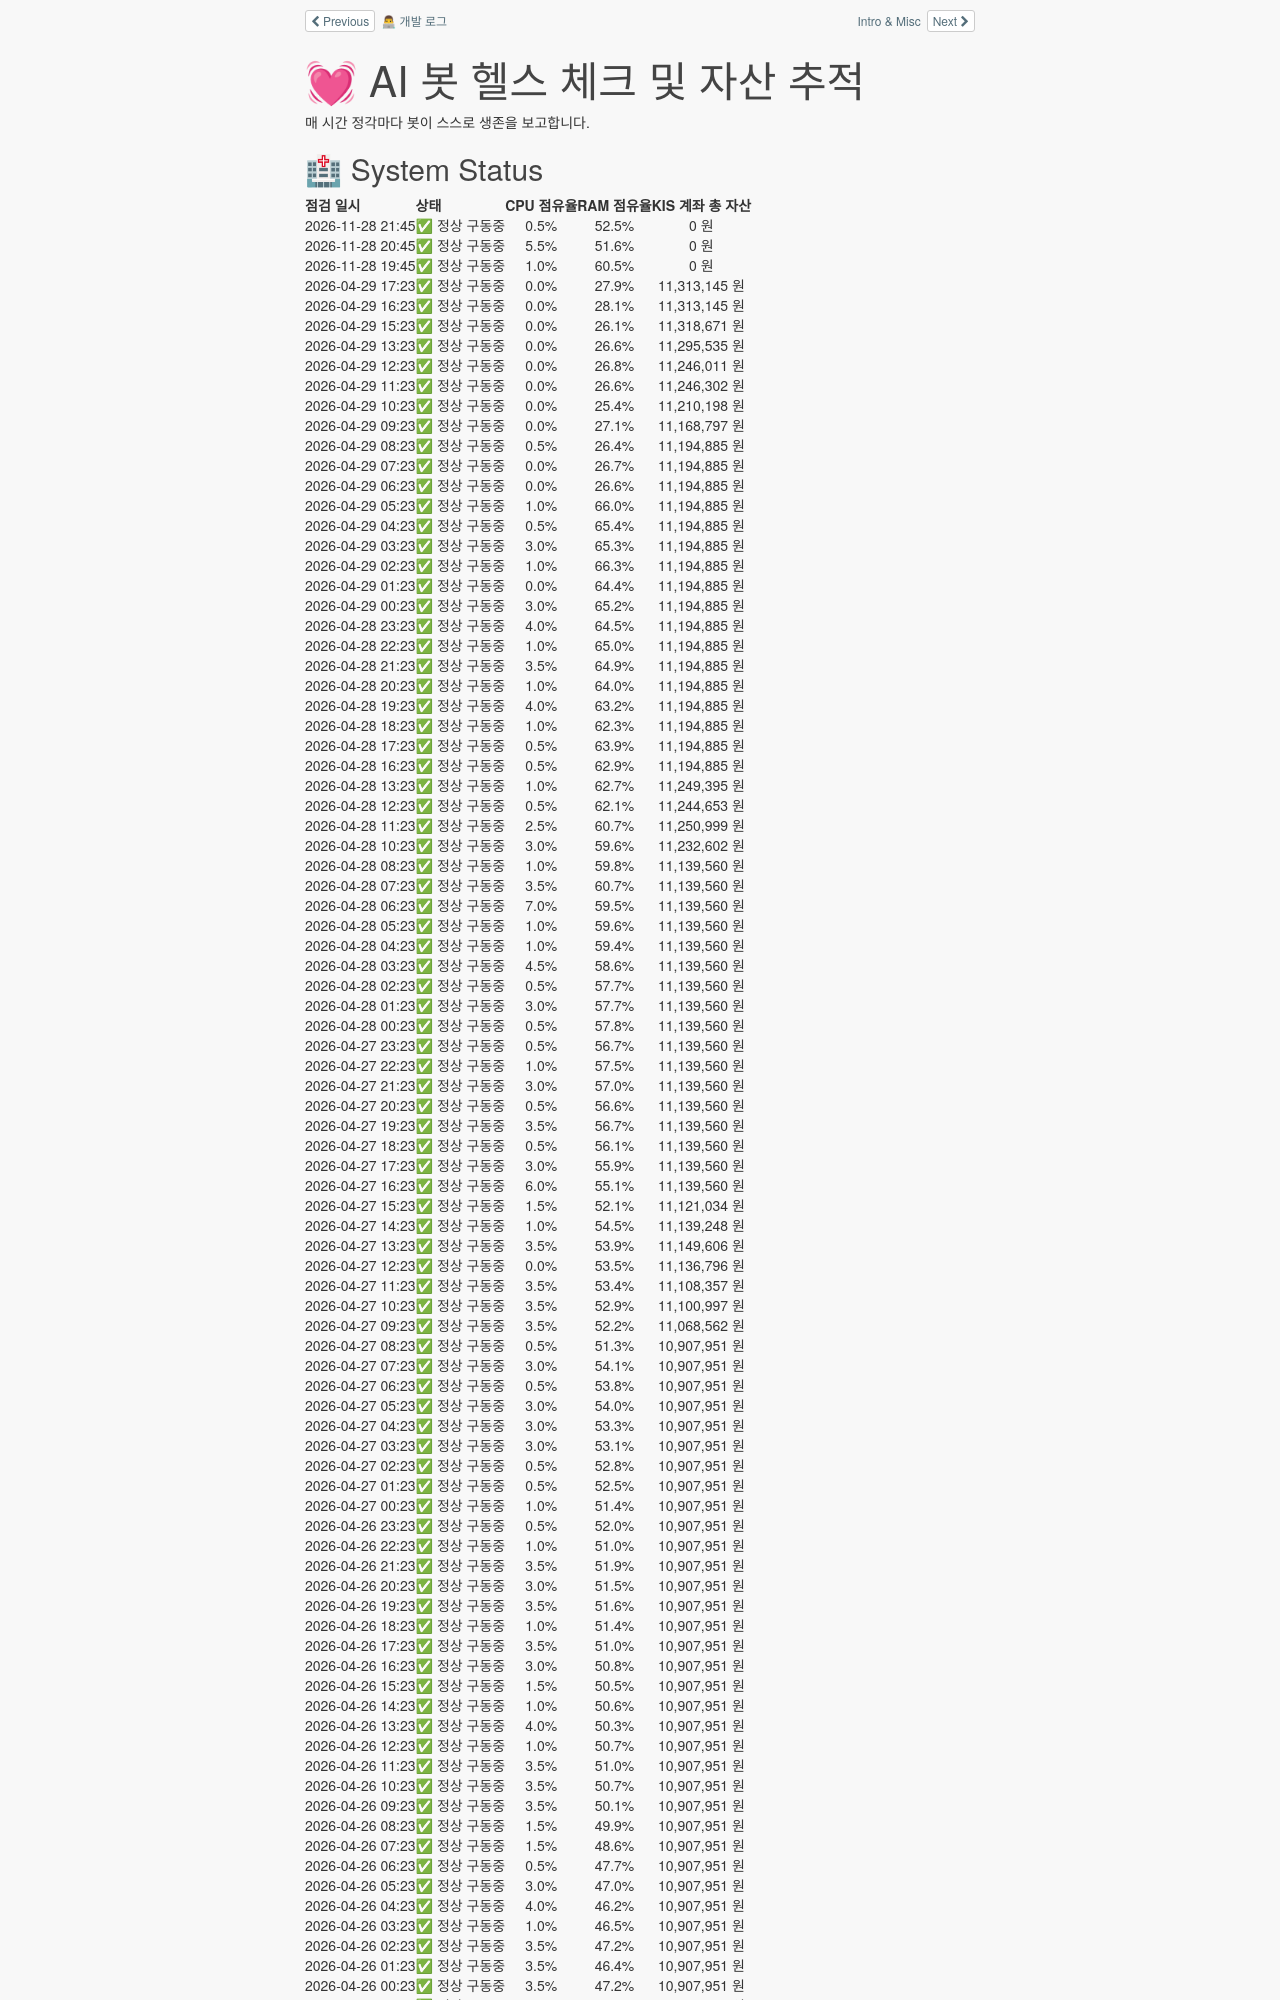

repository: dash1st/ai-trading-log · page: system/health_check/index.html · generator: mkdocs

# 💓 AI 봇 헬스 체크 및 자산 추적

매 시간 정각마다 봇이 스스로 생존을 보고합니다.

## 🏥 System Status

| 점검 일시 | 상태 | CPU 점유율 | RAM 점유율 | KIS 계좌 총 자산 |
| :--- | :--- | :---: | :---: | :---: |
| 2026-04-29 17:23 | ✅ 정상 구동중 | 0.0% | 27.9% | 11,313,145 원 |
| 2026-04-29 16:23 | ✅ 정상 구동중 | 0.0% | 28.1% | 11,313,145 원 |
| 2026-04-29 15:23 | ✅ 정상 구동중 | 0.0% | 26.1% | 11,318,671 원 |
| 2026-04-29 13:23 | ✅ 정상 구동중 | 0.0% | 26.6% | 11,295,535 원 |
| 2026-04-29 12:23 | ✅ 정상 구동중 | 0.0% | 26.8% | 11,246,011 원 |
| 2026-04-29 11:23 | ✅ 정상 구동중 | 0.0% | 26.6% | 11,246,302 원 |
| 2026-04-29 10:23 | ✅ 정상 구동중 | 0.0% | 25.4% | 11,210,198 원 |
| 2026-04-29 09:23 | ✅ 정상 구동중 | 0.0% | 27.1% | 11,168,797 원 |
| 2026-04-29 08:23 | ✅ 정상 구동중 | 0.5% | 26.4% | 11,194,885 원 |
| 2026-04-29 07:23 | ✅ 정상 구동중 | 0.0% | 26.7% | 11,194,885 원 |
| 2026-04-29 06:23 | ✅ 정상 구동중 | 0.0% | 26.6% | 11,194,885 원 |
| 2026-04-29 05:23 | ✅ 정상 구동중 | 1.0% | 66.0% | 11,194,885 원 |
| 2026-04-29 04:23 | ✅ 정상 구동중 | 0.5% | 65.4% | 11,194,885 원 |
| 2026-04-29 03:23 | ✅ 정상 구동중 | 3.0% | 65.3% | 11,194,885 원 |
| 2026-04-29 02:23 | ✅ 정상 구동중 | 1.0% | 66.3% | 11,194,885 원 |
| 2026-04-29 01:23 | ✅ 정상 구동중 | 0.0% | 64.4% | 11,194,885 원 |
| 2026-04-29 00:23 | ✅ 정상 구동중 | 3.0% | 65.2% | 11,194,885 원 |
| 2026-04-28 23:23 | ✅ 정상 구동중 | 4.0% | 64.5% | 11,194,885 원 |
| 2026-04-28 22:23 | ✅ 정상 구동중 | 1.0% | 65.0% | 11,194,885 원 |
| 2026-04-28 21:23 | ✅ 정상 구동중 | 3.5% | 64.9% | 11,194,885 원 |
| 2026-04-28 20:23 | ✅ 정상 구동중 | 1.0% | 64.0% | 11,194,885 원 |
| 2026-04-28 19:23 | ✅ 정상 구동중 | 4.0% | 63.2% | 11,194,885 원 |
| 2026-04-28 18:23 | ✅ 정상 구동중 | 1.0% | 62.3% | 11,194,885 원 |
| 2026-04-28 17:23 | ✅ 정상 구동중 | 0.5% | 63.9% | 11,194,885 원 |
| 2026-04-28 16:23 | ✅ 정상 구동중 | 0.5% | 62.9% | 11,194,885 원 |
| 2026-04-28 13:23 | ✅ 정상 구동중 | 1.0% | 62.7% | 11,249,395 원 |
| 2026-04-28 12:23 | ✅ 정상 구동중 | 0.5% | 62.1% | 11,244,653 원 |
| 2026-04-28 11:23 | ✅ 정상 구동중 | 2.5% | 60.7% | 11,250,999 원 |
| 2026-04-28 10:23 | ✅ 정상 구동중 | 3.0% | 59.6% | 11,232,602 원 |
| 2026-04-28 08:23 | ✅ 정상 구동중 | 1.0% | 59.8% | 11,139,560 원 |
| 2026-04-28 07:23 | ✅ 정상 구동중 | 3.5% | 60.7% | 11,139,560 원 |
| 2026-04-28 06:23 | ✅ 정상 구동중 | 7.0% | 59.5% | 11,139,560 원 |
| 2026-04-28 05:23 | ✅ 정상 구동중 | 1.0% | 59.6% | 11,139,560 원 |
| 2026-04-28 04:23 | ✅ 정상 구동중 | 1.0% | 59.4% | 11,139,560 원 |
| 2026-04-28 03:23 | ✅ 정상 구동중 | 4.5% | 58.6% | 11,139,560 원 |
| 2026-04-28 02:23 | ✅ 정상 구동중 | 0.5% | 57.7% | 11,139,560 원 |
| 2026-04-28 01:23 | ✅ 정상 구동중 | 3.0% | 57.7% | 11,139,560 원 |
| 2026-04-28 00:23 | ✅ 정상 구동중 | 0.5% | 57.8% | 11,139,560 원 |
| 2026-04-27 23:23 | ✅ 정상 구동중 | 0.5% | 56.7% | 11,139,560 원 |
| 2026-04-27 22:23 | ✅ 정상 구동중 | 1.0% | 57.5% | 11,139,560 원 |
| 2026-04-27 21:23 | ✅ 정상 구동중 | 3.0% | 57.0% | 11,139,560 원 |
| 2026-04-27 20:23 | ✅ 정상 구동중 | 0.5% | 56.6% | 11,139,560 원 |
| 2026-04-27 19:23 | ✅ 정상 구동중 | 3.5% | 56.7% | 11,139,560 원 |
| 2026-04-27 18:23 | ✅ 정상 구동중 | 0.5% | 56.1% | 11,139,560 원 |
| 2026-04-27 17:23 | ✅ 정상 구동중 | 3.0% | 55.9% | 11,139,560 원 |
| 2026-04-27 16:23 | ✅ 정상 구동중 | 6.0% | 55.1% | 11,139,560 원 |
| 2026-04-27 15:23 | ✅ 정상 구동중 | 1.5% | 52.1% | 11,121,034 원 |
| 2026-04-27 14:23 | ✅ 정상 구동중 | 1.0% | 54.5% | 11,139,248 원 |
| 2026-04-27 13:23 | ✅ 정상 구동중 | 3.5% | 53.9% | 11,149,606 원 |
| 2026-04-27 12:23 | ✅ 정상 구동중 | 0.0% | 53.5% | 11,136,796 원 |
| 2026-04-27 11:23 | ✅ 정상 구동중 | 3.5% | 53.4% | 11,108,357 원 |
| 2026-04-27 10:23 | ✅ 정상 구동중 | 3.5% | 52.9% | 11,100,997 원 |
| 2026-04-27 09:23 | ✅ 정상 구동중 | 3.5% | 52.2% | 11,068,562 원 |
| 2026-04-27 08:23 | ✅ 정상 구동중 | 0.5% | 51.3% | 10,907,951 원 |
| 2026-04-27 07:23 | ✅ 정상 구동중 | 3.0% | 54.1% | 10,907,951 원 |
| 2026-04-27 06:23 | ✅ 정상 구동중 | 0.5% | 53.8% | 10,907,951 원 |
| 2026-04-27 05:23 | ✅ 정상 구동중 | 3.0% | 54.0% | 10,907,951 원 |
| 2026-04-27 04:23 | ✅ 정상 구동중 | 3.0% | 53.3% | 10,907,951 원 |
| 2026-04-27 03:23 | ✅ 정상 구동중 | 3.0% | 53.1% | 10,907,951 원 |
| 2026-04-27 02:23 | ✅ 정상 구동중 | 0.5% | 52.8% | 10,907,951 원 |
| 2026-04-27 01:23 | ✅ 정상 구동중 | 0.5% | 52.5% | 10,907,951 원 |
| 2026-04-27 00:23 | ✅ 정상 구동중 | 1.0% | 51.4% | 10,907,951 원 |
| 2026-04-26 23:23 | ✅ 정상 구동중 | 0.5% | 52.0% | 10,907,951 원 |
| 2026-04-26 22:23 | ✅ 정상 구동중 | 1.0% | 51.0% | 10,907,951 원 |
| 2026-04-26 21:23 | ✅ 정상 구동중 | 3.5% | 51.9% | 10,907,951 원 |
| 2026-04-26 20:23 | ✅ 정상 구동중 | 3.0% | 51.5% | 10,907,951 원 |
| 2026-04-26 19:23 | ✅ 정상 구동중 | 3.5% | 51.6% | 10,907,951 원 |
| 2026-04-26 18:23 | ✅ 정상 구동중 | 1.0% | 51.4% | 10,907,951 원 |
| 2026-04-26 17:23 | ✅ 정상 구동중 | 3.5% | 51.0% | 10,907,951 원 |
| 2026-04-26 16:23 | ✅ 정상 구동중 | 3.0% | 50.8% | 10,907,951 원 |
| 2026-04-26 15:23 | ✅ 정상 구동중 | 1.5% | 50.5% | 10,907,951 원 |
| 2026-04-26 14:23 | ✅ 정상 구동중 | 1.0% | 50.6% | 10,907,951 원 |
| 2026-04-26 13:23 | ✅ 정상 구동중 | 4.0% | 50.3% | 10,907,951 원 |
| 2026-04-26 12:23 | ✅ 정상 구동중 | 1.0% | 50.7% | 10,907,951 원 |
| 2026-04-26 11:23 | ✅ 정상 구동중 | 3.5% | 51.0% | 10,907,951 원 |
| 2026-04-26 10:23 | ✅ 정상 구동중 | 3.5% | 50.7% | 10,907,951 원 |
| 2026-04-26 09:23 | ✅ 정상 구동중 | 3.5% | 50.1% | 10,907,951 원 |
| 2026-04-26 08:23 | ✅ 정상 구동중 | 1.5% | 49.9% | 10,907,951 원 |
| 2026-04-26 07:23 | ✅ 정상 구동중 | 1.5% | 48.6% | 10,907,951 원 |
| 2026-04-26 06:23 | ✅ 정상 구동중 | 0.5% | 47.7% | 10,907,951 원 |
| 2026-04-26 05:23 | ✅ 정상 구동중 | 3.0% | 47.0% | 10,907,951 원 |
| 2026-04-26 04:23 | ✅ 정상 구동중 | 4.0% | 46.2% | 10,907,951 원 |
| 2026-04-26 03:23 | ✅ 정상 구동중 | 1.0% | 46.5% | 10,907,951 원 |
| 2026-04-26 02:23 | ✅ 정상 구동중 | 3.5% | 47.2% | 10,907,951 원 |
| 2026-04-26 01:23 |
